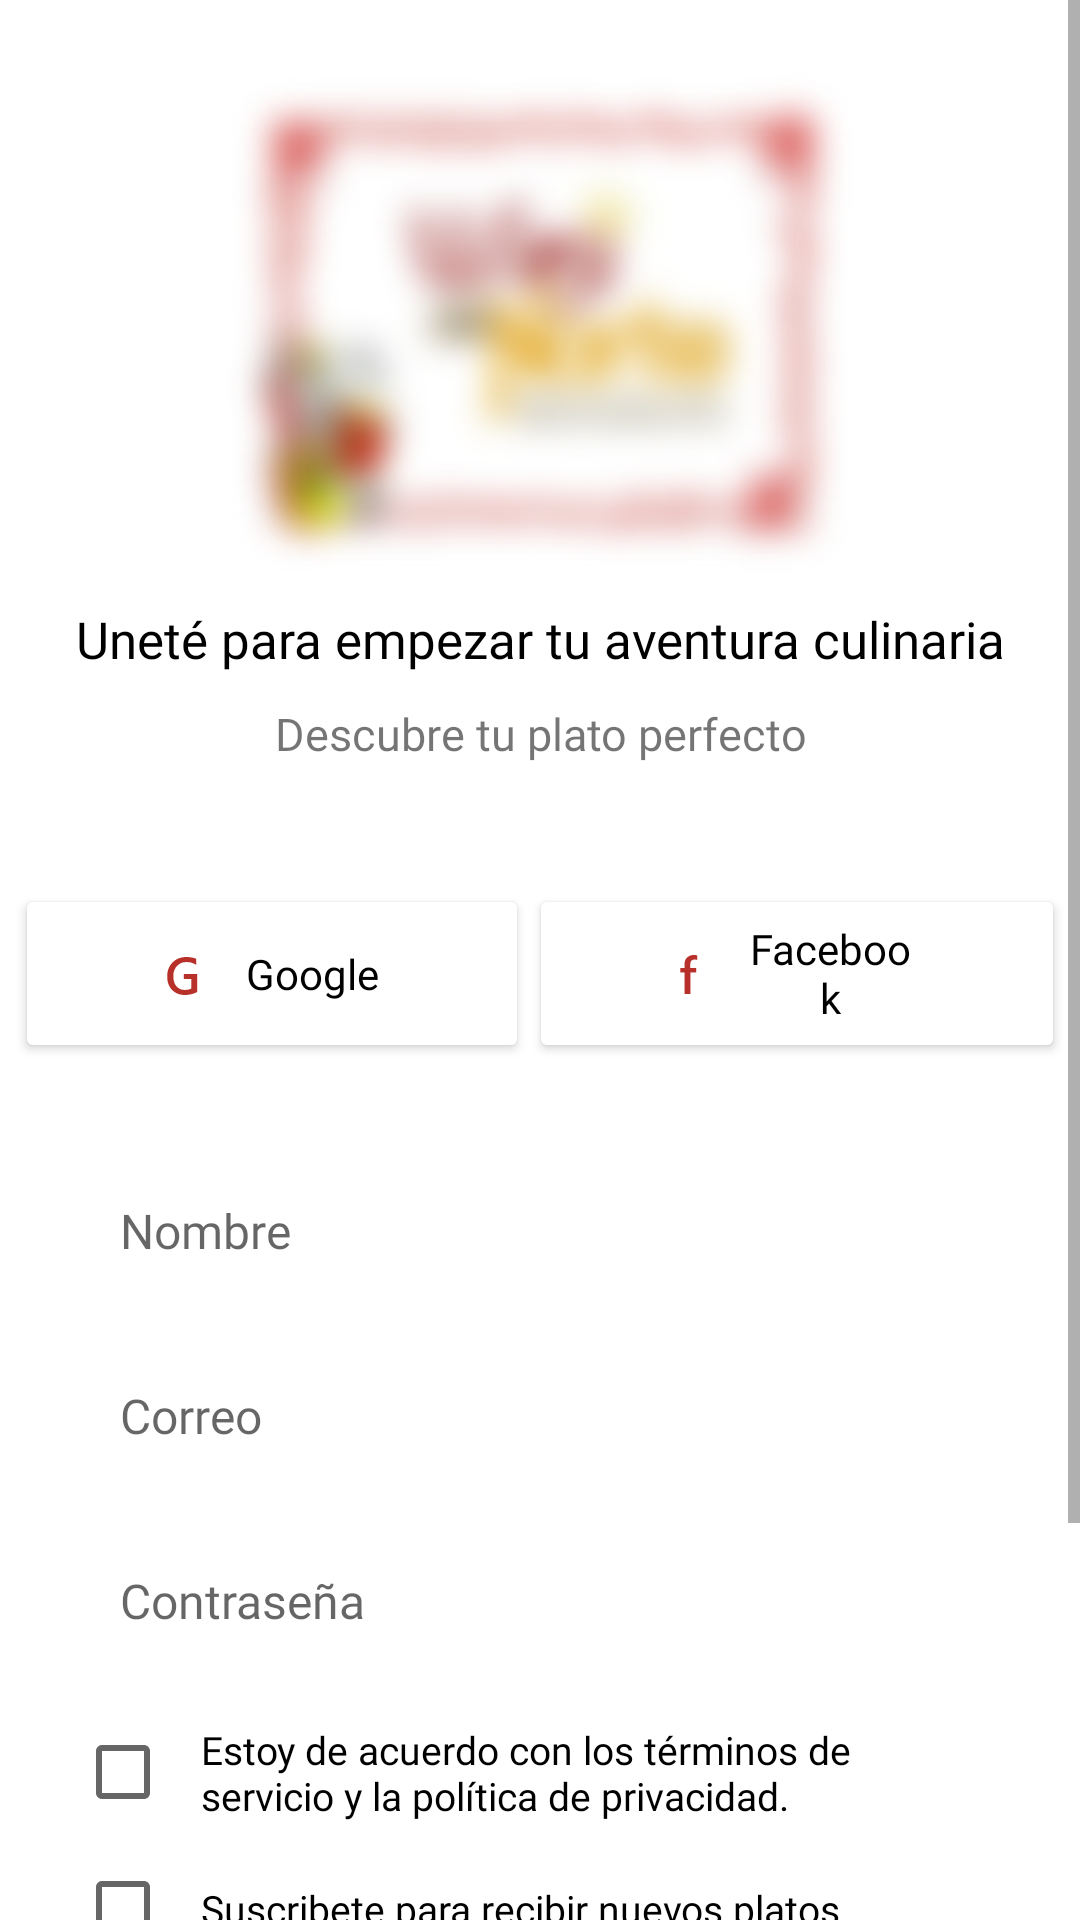

This screen was rendered from an Android layout file. Write that file and the resources it references.
<!-- AndroidManifest.xml: application theme Theme.LoginsandRegisterDesignXML -->
<!-- res/layout/activity_main4.xml -->
<?xml version="1.0" encoding="utf-8"?>
<ScrollView xmlns:android="http://schemas.android.com/apk/res/android"
    xmlns:app="http://schemas.android.com/apk/res-auto"
    xmlns:tools="http://schemas.android.com/tools"
    android:layout_width="match_parent"
    android:layout_height="match_parent"
    android:orientation="vertical">

    <LinearLayout
        android:id="@+id/drawer_layout"
        android:layout_width="match_parent"
        android:layout_height="wrap_content"
        tools:ignore="ScrollViewSize"
        android:background="@color/white"
        android:orientation="vertical">

        <ImageView
            android:layout_width="wrap_content"
            android:layout_height="wrap_content"
            android:layout_gravity="center"
            android:layout_marginTop="20dp"
            android:contentDescription="@string/todo"
            android:src="@drawable/wasi_delnorte" />

        <TextView
            android:layout_width="match_parent"
            android:layout_height="wrap_content"
            android:fontFamily="@font/muli"
            android:padding="5dp"
            android:text="@string/unet_para_empezar_tu_aventura_culinaria"
            android:textAlignment="center"
            android:textColor="@color/black"
            android:textSize="17sp" />

        <TextView
            android:layout_width="match_parent"
            android:layout_height="wrap_content"
            android:fontFamily="@font/muli"
            android:padding="5dp"
            android:text="@string/descubre_tu_plato_perfecto"
            android:textAlignment="center"
            android:textSize="15sp" />


        <LinearLayout
            android:layout_width="match_parent"
            android:layout_height="wrap_content"
            android:layout_gravity="center"
            android:layout_marginTop="30dp"
            android:gravity="center"
            android:orientation="horizontal"
            android:padding="5dp">

            <Button
                android:layout_width="wrap_content"
                android:layout_height="match_parent"
                android:backgroundTint="@color/white"
                android:clickable="true"
                android:drawableStart="@drawable/google_wasi_norte"
                android:drawablePadding="15dp"
                android:elevation="20dp"
                android:fontFamily="@font/muli"
                android:paddingStart="50dp"
                android:paddingEnd="50dp"
                android:text="@string/google"
                android:textAllCaps="false"
                android:textColor="@color/black"
                android:textSize="14sp"
                tools:ignore="ButtonStyle" />

            <Button
                android:layout_width="wrap_content"
                android:layout_height="match_parent"
                android:backgroundTint="@color/white"
                android:clickable="true"
                android:drawableStart="@drawable/facebook_wasi_norte"
                android:drawablePadding="15dp"
                android:elevation="20dp"
                android:fontFamily="@font/muli"
                android:paddingStart="50dp"
                android:paddingEnd="50dp"
                android:text="@string/Facebook"
                android:textAllCaps="false"
                android:textColor="@color/black"
                android:textSize="14sp"
                tools:ignore="ButtonStyle" />

        </LinearLayout>


        <EditText
            android:layout_width="match_parent"
            android:layout_height="wrap_content"
            android:layout_marginStart="25dp"
            android:layout_marginTop="25dp"
            android:layout_marginEnd="25dp"
            android:background="@drawable/custom_editext_rounded"
            android:fontFamily="@font/muli"
            android:hint="@string/nombre"
            android:inputType="textPersonName"
            android:padding="15dp"
            android:textSize="16sp"
            tools:ignore="Autofill" />

        <EditText
            android:layout_width="match_parent"
            android:layout_height="wrap_content"
            android:layout_marginStart="25dp"
            android:layout_marginTop="10dp"
            android:layout_marginEnd="25dp"
            android:background="@drawable/custom_editext_rounded"
            android:fontFamily="@font/muli"
            android:hint="@string/correo"
            android:inputType="textEmailAddress"
            android:padding="15dp"
            android:textSize="16sp"
            tools:ignore="Autofill" />


        <EditText
            android:layout_width="match_parent"
            android:layout_height="wrap_content"
            android:layout_marginStart="25dp"
            android:layout_marginEnd="25dp"
            android:layout_marginTop="10dp"
            android:drawableEnd="@drawable/ic_black_eye"
            android:background="@drawable/custom_editext_rounded"
            android:fontFamily="@font/muli"
            android:hint="@string/contrasena"
            android:inputType="textPassword"
            android:padding="15dp"
            android:textSize="16sp"
            tools:ignore="Autofill" />

        <CheckBox
            android:layout_width="match_parent"
            android:layout_height="wrap_content"
            android:layout_marginStart="25dp"
            android:layout_marginTop="5dp"
            android:layout_marginEnd="25dp"
            android:fontFamily="@font/muli"
            android:padding="10dp"
            android:text="@string/politica_privacidad"
            android:textSize="13sp" />


        <CheckBox

            android:layout_width="match_parent"
            android:layout_height="wrap_content"
            android:layout_marginStart="25dp"
            android:layout_marginEnd="25dp"
            android:fontFamily="@font/muli"
            android:padding="10dp"
            android:text="@string/suscribete"
            android:textSize="13sp" />

        <Button
            android:layout_marginTop="15dp"
            android:layout_gravity="center"
            android:paddingStart="80dp"
            android:paddingEnd="80dp"
            android:drawablePadding="15dp"
            android:background="@drawable/custom_editext_rounded"
            android:drawableStart="@drawable/ic_blackperson"
            android:text="@string/registrar"
            android:fontFamily="@font/muli"
            android:layout_width="wrap_content"
            android:layout_height="wrap_content"/>

        <LinearLayout
            android:layout_width="match_parent"
            android:layout_height="match_parent"
            android:gravity="bottom"
            android:orientation="vertical">

            <TextView
                android:onClick="ViewLogin"
                android:padding="35dp"
                android:layout_gravity="center"
                android:textAlignment="center"
                android:fontFamily="@font/muli"
                android:textColor="@color/red_wasi_nort"
                android:text="@string/tienes_una_cuenta_inicia_sesion"
                android:layout_width="wrap_content"
                android:layout_height="match_parent"/>

        </LinearLayout>




    </LinearLayout>

</ScrollView>
<!-- resources referenced by this layout -->
<resources>
  <color name="black">#FF000000</color>
  <color name="red_wasi_nort">#b7302a </color>
  <color name="white">#FFFFFFFF</color>
  <!-- drawable facebook_wasi_norte: png bitmap (drawable-hdpi, 289 bytes) -->
  <!-- drawable google_wasi_norte: png bitmap (drawable-hdpi, 549 bytes) -->
  <!-- drawable wasi_delnorte: png bitmap (drawable-hdpi, 74175 bytes) -->
  <string name="Facebook">Facebook</string>
  <string name="contrasena">Contraseña</string>
  <string name="correo">Correo</string>
  <string name="descubre_tu_plato_perfecto">Descubre tu plato perfecto</string>
  <string name="google">Google</string>
  <string name="nombre">Nombre</string>
  <string name="politica_privacidad">Estoy de acuerdo con los términos de servicio y la política de privacidad.</string>
  <string name="registrar">Registrar</string>
  <string name="suscribete">Suscribete para recibir nuevos platos</string>
  <string name="tienes_una_cuenta_inicia_sesion">Tienes una cuenta? Inicia Sesion</string>
  <string name="todo">TODO</string>
  <string name="unet_para_empezar_tu_aventura_culinaria">Uneté para empezar tu aventura culinaria</string>
  <style name="Theme.LoginsandRegisterDesignXML" parent="Theme.AppCompat.Light.NoActionBar">
          
          <item name="colorPrimary">@color/green</item>
          <item name="colorPrimaryVariant">@color/green_accent</item>
          <item name="colorOnPrimary">@color/white</item>
          
      </style>
  <color name="green">#06CF67</color>
  <color name="green_accent">#0CA355</color>
</resources>
